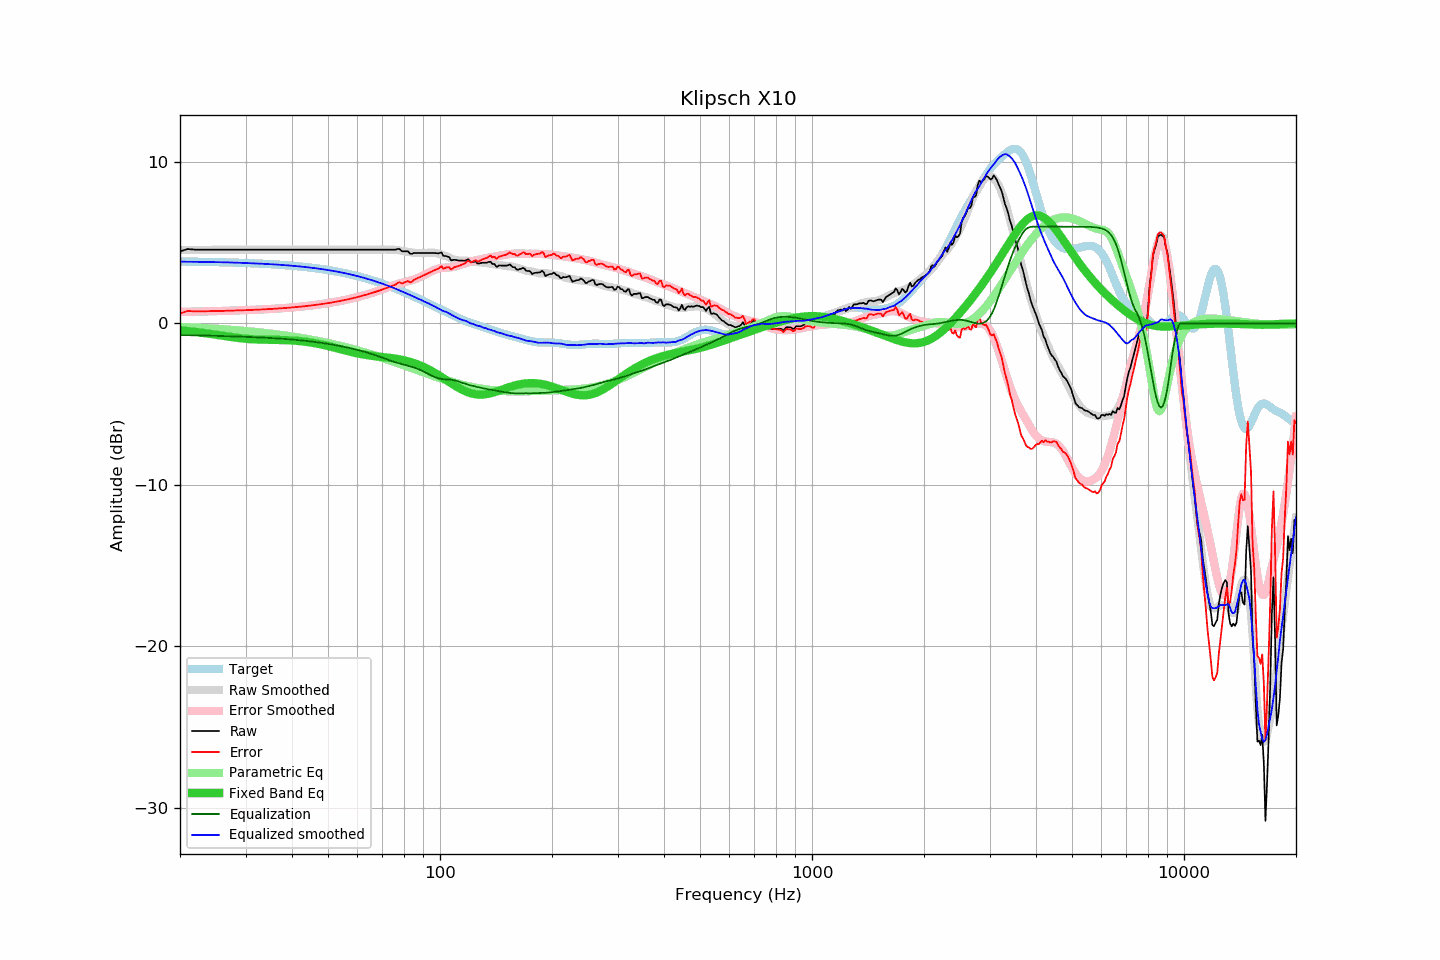

Values plotted in this chart, from the file beside it:
frequency, raw, error, smoothed, error_smoothed, equalization, parametric_eq, equalized_raw, equalized_smoothed, target
20, 4.47, 0.63, 4.55, 0.72, -0.72, -0.42, 3.76, 3.83, 3.84
21, 4.61, 0.78, 4.55, 0.73, -0.73, -0.47, 3.89, 3.83, 3.83
22, 4.57, 0.75, 4.56, 0.74, -0.74, -0.52, 3.84, 3.82, 3.83
23, 4.57, 0.75, 4.56, 0.74, -0.74, -0.58, 3.83, 3.82, 3.82
24, 4.57, 0.76, 4.57, 0.76, -0.76, -0.64, 3.82, 3.81, 3.81
25, 4.57, 0.77, 4.57, 0.77, -0.77, -0.70, 3.81, 3.80, 3.80
26, 4.57, 0.78, 4.57, 0.78, -0.78, -0.76, 3.80, 3.79, 3.79
27, 4.57, 0.79, 4.57, 0.79, -0.79, -0.81, 3.78, 3.78, 3.78
28, 4.57, 0.80, 4.58, 0.80, -0.80, -0.87, 3.77, 3.77, 3.77
29, 4.57, 0.81, 4.58, 0.81, -0.81, -0.91, 3.76, 3.76, 3.76
30, 4.57, 0.82, 4.58, 0.83, -0.83, -0.94, 3.75, 3.75, 3.75
31, 4.57, 0.84, 4.57, 0.84, -0.84, -0.97, 3.73, 3.73, 3.74
32, 4.57, 0.85, 4.57, 0.85, -0.85, -0.99, 3.72, 3.72, 3.72
33, 4.57, 0.87, 4.57, 0.87, -0.87, -1.00, 3.71, 3.71, 3.71
34, 4.57, 0.88, 4.57, 0.88, -0.88, -1.01, 3.69, 3.69, 3.69
35, 4.57, 0.90, 4.57, 0.90, -0.90, -1.01, 3.68, 3.68, 3.68
36, 4.57, 0.91, 4.57, 0.92, -0.92, -1.02, 3.66, 3.66, 3.66
37, 4.57, 0.93, 4.57, 0.93, -0.93, -1.02, 3.64, 3.64, 3.64
38, 4.57, 0.95, 4.57, 0.95, -0.95, -1.03, 3.62, 3.62, 3.62
39, 4.57, 0.97, 4.57, 0.97, -0.97, -1.04, 3.60, 3.60, 3.60
40, 4.57, 0.99, 4.57, 0.99, -0.99, -1.05, 3.58, 3.58, 3.58
41, 4.57, 1.02, 4.57, 1.02, -1.02, -1.07, 3.56, 3.56, 3.56
42, 4.57, 1.04, 4.57, 1.04, -1.04, -1.09, 3.53, 3.53, 3.53
43, 4.57, 1.06, 4.57, 1.06, -1.06, -1.12, 3.51, 3.51, 3.51
44, 4.57, 1.09, 4.57, 1.09, -1.09, -1.15, 3.48, 3.48, 3.48
45, 4.57, 1.11, 4.57, 1.11, -1.11, -1.18, 3.46, 3.46, 3.46
46, 4.57, 1.14, 4.57, 1.14, -1.14, -1.22, 3.43, 3.43, 3.43
47, 4.57, 1.17, 4.57, 1.17, -1.17, -1.26, 3.40, 3.40, 3.40
48, 4.57, 1.20, 4.57, 1.20, -1.20, -1.30, 3.37, 3.37, 3.37
49, 4.57, 1.23, 4.57, 1.23, -1.23, -1.35, 3.34, 3.34, 3.34
50, 4.57, 1.26, 4.57, 1.26, -1.26, -1.39, 3.31, 3.31, 3.31
51, 4.57, 1.29, 4.57, 1.30, -1.30, -1.44, 3.28, 3.28, 3.28
52, 4.57, 1.33, 4.57, 1.33, -1.33, -1.49, 3.24, 3.24, 3.24
53, 4.57, 1.36, 4.57, 1.36, -1.36, -1.54, 3.21, 3.21, 3.21
54, 4.57, 1.40, 4.57, 1.40, -1.40, -1.59, 3.17, 3.17, 3.17
55, 4.57, 1.44, 4.57, 1.44, -1.44, -1.64, 3.14, 3.14, 3.14
56, 4.57, 1.48, 4.57, 1.48, -1.48, -1.69, 3.10, 3.10, 3.10
57, 4.57, 1.51, 4.57, 1.51, -1.51, -1.73, 3.06, 3.06, 3.06
58, 4.57, 1.55, 4.57, 1.55, -1.55, -1.78, 3.02, 3.02, 3.02
59, 4.57, 1.60, 4.57, 1.60, -1.60, -1.82, 2.98, 2.98, 2.98
60, 4.57, 1.64, 4.57, 1.64, -1.64, -1.85, 2.94, 2.94, 2.94
61, 4.57, 1.68, 4.57, 1.68, -1.68, -1.89, 2.89, 2.89, 2.89
62, 4.57, 1.72, 4.57, 1.72, -1.72, -1.92, 2.85, 2.85, 2.85
63, 4.57, 1.77, 4.57, 1.77, -1.77, -1.94, 2.80, 2.80, 2.80
64, 4.57, 1.82, 4.57, 1.82, -1.82, -1.97, 2.76, 2.76, 2.76
65, 4.57, 1.86, 4.57, 1.86, -1.86, -1.99, 2.71, 2.71, 2.71
66, 4.57, 1.91, 4.57, 1.91, -1.91, -2.01, 2.66, 2.66, 2.66
67, 4.57, 1.96, 4.57, 1.96, -1.96, -2.03, 2.61, 2.61, 2.62
68, 4.57, 2.01, 4.57, 2.01, -2.01, -2.05, 2.56, 2.56, 2.57
69, 4.57, 2.05, 4.58, 2.06, -2.06, -2.06, 2.51, 2.51, 2.52
70, 4.57, 2.10, 4.58, 2.12, -2.12, -2.08, 2.46, 2.46, 2.47
71, 4.57, 2.15, 4.58, 2.17, -2.17, -2.09, 2.40, 2.41, 2.42
72, 4.57, 2.21, 4.58, 2.22, -2.22, -2.11, 2.35, 2.36, 2.37
73, 4.57, 2.26, 4.59, 2.27, -2.27, -2.13, 2.30, 2.31, 2.32
74, 4.57, 2.31, 4.59, 2.32, -2.32, -2.14, 2.25, 2.27, 2.26
75, 4.57, 2.36, 4.58, 2.37, -2.37, -2.16, 2.21, 2.21, 2.21
76, 4.57, 2.41, 4.56, 2.41, -2.41, -2.18, 2.17, 2.15, 2.16
77, 4.62, 2.52, 4.54, 2.45, -2.45, -2.20, 2.18, 2.10, 2.11
78, 4.60, 2.55, 4.52, 2.48, -2.48, -2.23, 2.12, 2.04, 2.05
79, 4.47, 2.47, 4.50, 2.52, -2.52, -2.25, 1.96, 1.99, 2.00
... 553 more rows
